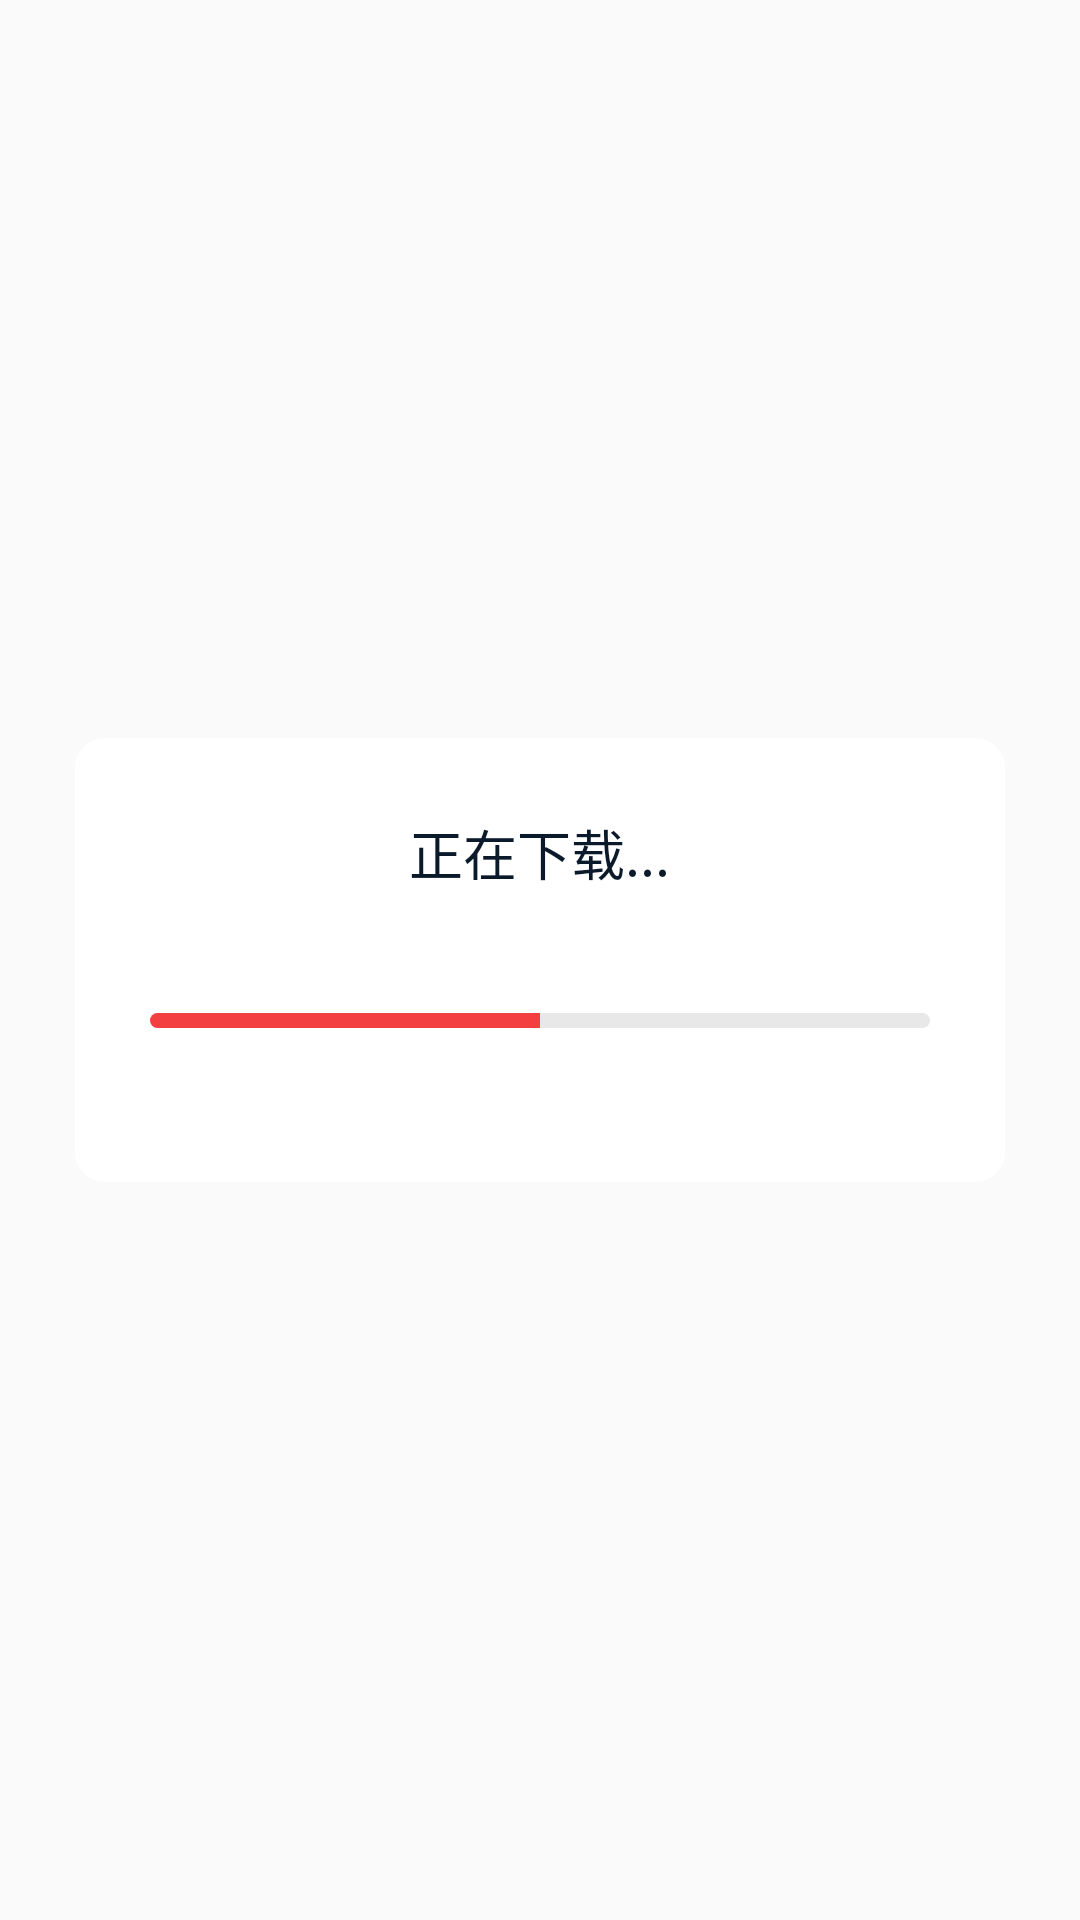

Layout XML and referenced resources for this Android screen:
<!-- AndroidManifest.xml: application theme AppTheme -->
<!-- res/layout/dialog_down_update.xml -->
<?xml version="1.0" encoding="utf-8"?>
<RelativeLayout xmlns:android="http://schemas.android.com/apk/res/android"
    android:layout_width="match_parent"
    android:layout_height="match_parent">

    <LinearLayout
        android:layout_width="match_parent"
        android:layout_height="wrap_content"
        android:layout_centerInParent="true"
        android:layout_marginLeft="@dimen/margin_25"
        android:layout_marginRight="@dimen/margin_25"
        android:background="@drawable/bg_big_round_white"
        android:gravity="center_vertical"
        android:orientation="vertical"
        android:padding="@dimen/margin_25">

        <TextView
            android:id="@+id/dialog_title"
            android:layout_width="wrap_content"
            android:layout_height="wrap_content"
            android:layout_gravity="center_horizontal"
            android:text="@string/update_downloading"
            android:textColor="@color/color_33"
            android:textSize="@dimen/size_18" />

        <TextView
            android:id="@+id/tv_progress"
            android:layout_width="wrap_content"
            android:layout_height="wrap_content"
            android:layout_gravity="center_horizontal"
            android:layout_marginTop="@dimen/margin_10"
            android:textColor="@color/theme_pink"
            android:textSize="@dimen/size_15" />

        <ProgressBar
            android:id="@+id/progress_down"
            style="?android:attr/progressBarStyleHorizontal"
            android:layout_width="match_parent"
            android:layout_height="5dp"
            android:layout_marginTop="@dimen/margin_10"
            android:progress="50"
            android:progressDrawable="@drawable/progress_drawable" />

        <TextView
            android:id="@+id/tv_has_down"
            android:layout_width="wrap_content"
            android:layout_height="wrap_content"
            android:layout_gravity="right"
            android:layout_marginTop="@dimen/margin_10"
            android:textColor="@color/color_bb"
            android:textSize="@dimen/size_12" />
    </LinearLayout>
</RelativeLayout>
<!-- resources referenced by this layout -->
<resources>
  <color name="color_33">#0a1a2a</color>
  <color name="color_bb">#AAAAAA</color>
  <color name="theme_pink">#F33F40</color>
  <dimen name="margin_10">10dp</dimen>
  <dimen name="margin_25">25dp</dimen>
  <dimen name="size_12">12sp</dimen>
  <dimen name="size_15">15sp</dimen>
  <dimen name="size_18">18sp</dimen>
  <!-- drawable bg_big_round_white (drawable) -->
  <?xml version="1.0" encoding="utf-8"?>
  <shape xmlns:android="http://schemas.android.com/apk/res/android">
      <solid android:color="@color/pure_white" />
      <corners android:radius="@dimen/margin_10" />
  </shape>
  <!-- drawable progress_drawable (drawable) -->
  <layer-list xmlns:android="http://schemas.android.com/apk/res/android">
  
      
      <item android:id="@android:id/background">
          <shape>
              <corners android:radius="10dp" />
  
              <solid android:color="@color/color_e8" />
          </shape>
      </item>
      
      <item android:id="@android:id/secondaryProgress">
          <clip>
              <shape>
                  <corners android:radius="10dip" />
  
                  <gradient
                      android:angle="90.0"
                      android:centerColor="#ac6079"
                      android:centerY="0.45"
                      android:endColor="#6c213a"
                      android:startColor="#e71a5e" />
              </shape>
          </clip>
      </item>
      
      <item android:id="@android:id/progress">
          <clip>
              <shape>
                  <corners android:radius="10dip" />
  
                  <solid android:color="@color/theme_pink" />
              </shape>
          </clip>
      </item>
  
  </layer-list>
  <string name="update_downloading">正在下载...</string>
  <style name="AppTheme" parent="Theme.AppCompat.Light.DarkActionBar">
          
          <item name="colorPrimary">@color/colorPrimary</item>
          <item name="colorPrimaryDark">@color/colorPrimaryDark</item>
          <item name="colorAccent">@color/colorAccent</item>
      </style>
  <color name="pure_white">#FFFFFF</color>
  <color name="color_e8">#E8E8E8</color>
  <color name="colorPrimary">#303F9F</color>
  <color name="colorPrimaryDark">#303F9F</color>
  <color name="colorAccent">#FF4081</color>
</resources>
